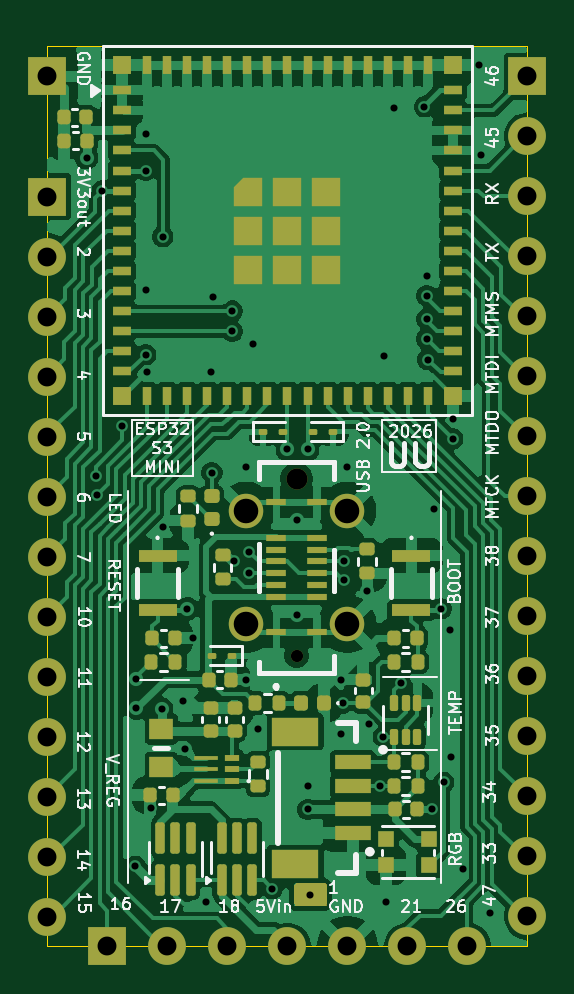
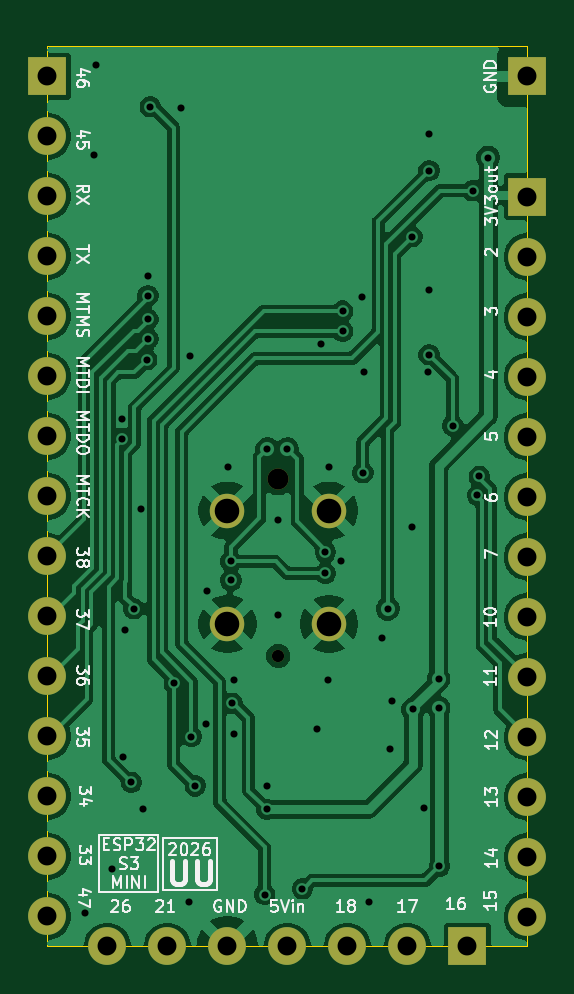
Circuit board: 11 layer files. Board 20.3 x 38.1 mm.
- bottom_copper: ESP32-S3-MINI-1U_UU-B_Cu.gbr (85771 bytes)
- bottom_mask: ESP32-S3-MINI-1U_UU-B_Mask.gbr (1838 bytes)
- paste: ESP32-S3-MINI-1U_UU-B_Paste.gbr (502 bytes)
- bottom_silk: ESP32-S3-MINI-1U_UU-B_Silkscreen.gbr (49436 bytes)
- outline: ESP32-S3-MINI-1U_UU-Edge_Cuts.gbr (740 bytes)
- top_copper: ESP32-S3-MINI-1U_UU-F_Cu.gbr (150984 bytes)
- top_mask: ESP32-S3-MINI-1U_UU-F_Mask.gbr (11277 bytes)
- paste: ESP32-S3-MINI-1U_UU-F_Paste.gbr (9501 bytes)
- top_silk: ESP32-S3-MINI-1U_UU-F_Silkscreen.gbr (73414 bytes)
- drill: ESP32-S3-MINI-1U_UU-NPTH.drl (469 bytes)
- drill: ESP32-S3-MINI-1U_UU-PTH.drl (2250 bytes)

=== bottom_copper: ESP32-S3-MINI-1U_UU-B_Cu.gbr (85771 bytes, source omitted) ===
=== bottom_mask: ESP32-S3-MINI-1U_UU-B_Mask.gbr ===
%TF.GenerationSoftware,KiCad,Pcbnew,9.0.7-9.0.7~ubuntu22.04.1*%
%TF.CreationDate,2026-02-16T21:50:37-07:00*%
%TF.ProjectId,ESP32-S3-MINI-1U_UU,45535033-322d-4533-932d-4d494e492d31,rev?*%
%TF.SameCoordinates,Original*%
%TF.FileFunction,Soldermask,Bot*%
%TF.FilePolarity,Negative*%
%FSLAX46Y46*%
G04 Gerber Fmt 4.6, Leading zero omitted, Abs format (unit mm)*
G04 Created by KiCad (PCBNEW 9.0.7-9.0.7~ubuntu22.04.1) date 2026-02-16 21:50:37*
%MOMM*%
%LPD*%
G01*
G04 APERTURE LIST*
%ADD10R,1.600000X1.600000*%
%ADD11C,1.600000*%
%ADD12C,0.520000*%
%ADD13C,0.890000*%
%ADD14C,1.460000*%
G04 APERTURE END LIST*
D10*
%TO.C,J1*%
X174780000Y-151100000D03*
D11*
X177320000Y-151100000D03*
X179860000Y-151100000D03*
X182400000Y-151100000D03*
X184940000Y-151100000D03*
X187480000Y-151100000D03*
X190020000Y-151100000D03*
%TD*%
D10*
%TO.C,J6*%
X192560000Y-114260000D03*
D11*
X192560000Y-116800000D03*
X192560000Y-119340000D03*
X192560000Y-121880000D03*
X192560000Y-124420000D03*
X192560000Y-126960000D03*
X192560000Y-129500000D03*
X192560000Y-132040000D03*
X192560000Y-134580000D03*
X192560000Y-137120000D03*
X192560000Y-139660000D03*
X192560000Y-142200000D03*
X192560000Y-144740000D03*
X192560000Y-147280000D03*
X192560000Y-149820000D03*
%TD*%
D10*
%TO.C,J5*%
X172240000Y-119360000D03*
D11*
X172240000Y-121900000D03*
X172240000Y-124440000D03*
X172240000Y-126980000D03*
X172240000Y-129520000D03*
X172240000Y-132060000D03*
X172240000Y-134600000D03*
X172240000Y-137140000D03*
X172240000Y-139680000D03*
X172240000Y-142220000D03*
X172240000Y-144760000D03*
X172240000Y-147300000D03*
X172240000Y-149840000D03*
%TD*%
D10*
%TO.C,J4*%
X172240000Y-114270000D03*
%TD*%
D12*
%TO.C,J2*%
X182785000Y-138800000D03*
D13*
X182785000Y-131300000D03*
D14*
X180635000Y-137450000D03*
X180635000Y-132650000D03*
X184935000Y-132650000D03*
X184935000Y-137450000D03*
%TD*%
M02*

=== paste: ESP32-S3-MINI-1U_UU-B_Paste.gbr ===
%TF.GenerationSoftware,KiCad,Pcbnew,9.0.7-9.0.7~ubuntu22.04.1*%
%TF.CreationDate,2026-02-16T21:50:37-07:00*%
%TF.ProjectId,ESP32-S3-MINI-1U_UU,45535033-322d-4533-932d-4d494e492d31,rev?*%
%TF.SameCoordinates,Original*%
%TF.FileFunction,Paste,Bot*%
%TF.FilePolarity,Positive*%
%FSLAX46Y46*%
G04 Gerber Fmt 4.6, Leading zero omitted, Abs format (unit mm)*
G04 Created by KiCad (PCBNEW 9.0.7-9.0.7~ubuntu22.04.1) date 2026-02-16 21:50:37*
%MOMM*%
%LPD*%
G01*
G04 APERTURE LIST*
G04 APERTURE END LIST*
M02*

=== bottom_silk: ESP32-S3-MINI-1U_UU-B_Silkscreen.gbr (49436 bytes, source omitted) ===
=== outline: ESP32-S3-MINI-1U_UU-Edge_Cuts.gbr ===
%TF.GenerationSoftware,KiCad,Pcbnew,9.0.7-9.0.7~ubuntu22.04.1*%
%TF.CreationDate,2026-02-16T21:50:37-07:00*%
%TF.ProjectId,ESP32-S3-MINI-1U_UU,45535033-322d-4533-932d-4d494e492d31,rev?*%
%TF.SameCoordinates,Original*%
%TF.FileFunction,Profile,NP*%
%FSLAX46Y46*%
G04 Gerber Fmt 4.6, Leading zero omitted, Abs format (unit mm)*
G04 Created by KiCad (PCBNEW 9.0.7-9.0.7~ubuntu22.04.1) date 2026-02-16 21:50:37*
%MOMM*%
%LPD*%
G01*
G04 APERTURE LIST*
%TA.AperFunction,Profile*%
%ADD10C,0.050000*%
%TD*%
G04 APERTURE END LIST*
D10*
X192560000Y-151100000D02*
X192560000Y-113000000D01*
X172240000Y-151100000D02*
X172240000Y-113000000D01*
X192560000Y-113000000D02*
X172240000Y-113000000D01*
X172240000Y-151100000D02*
X192560000Y-151100000D01*
M02*

=== top_copper: ESP32-S3-MINI-1U_UU-F_Cu.gbr (150984 bytes, source omitted) ===
=== top_mask: ESP32-S3-MINI-1U_UU-F_Mask.gbr (11277 bytes, source omitted) ===
=== paste: ESP32-S3-MINI-1U_UU-F_Paste.gbr (9501 bytes, source withheld) ===
=== top_silk: ESP32-S3-MINI-1U_UU-F_Silkscreen.gbr (73414 bytes, source omitted) ===
=== drill: ESP32-S3-MINI-1U_UU-NPTH.drl ===
M48
; DRILL file {KiCad 9.0.7-9.0.7~ubuntu22.04.1} date 2026-02-16T21:50:11-0700
; FORMAT={-:-/ absolute / metric / decimal}
; #@! TF.CreationDate,2026-02-16T21:50:11-07:00
; #@! TF.GenerationSoftware,Kicad,Pcbnew,9.0.7-9.0.7~ubuntu22.04.1
; #@! TF.FileFunction,NonPlated,1,2,NPTH
FMAT,2
METRIC
; #@! TA.AperFunction,NonPlated,NPTH,ComponentDrill
T1C0.520
; #@! TA.AperFunction,NonPlated,NPTH,ComponentDrill
T2C0.890
%
G90
G05
T1
X182.785Y-138.8
T2
X182.785Y-131.3
M30

=== drill: ESP32-S3-MINI-1U_UU-PTH.drl ===
M48
; DRILL file {KiCad 9.0.7-9.0.7~ubuntu22.04.1} date 2026-02-16T21:50:11-0700
; FORMAT={-:-/ absolute / metric / decimal}
; #@! TF.CreationDate,2026-02-16T21:50:11-07:00
; #@! TF.GenerationSoftware,Kicad,Pcbnew,9.0.7-9.0.7~ubuntu22.04.1
; #@! TF.FileFunction,Plated,1,2,PTH
FMAT,2
METRIC
; #@! TA.AperFunction,Plated,PTH,ViaDrill
T1C0.300
; #@! TA.AperFunction,Plated,PTH,ComponentDrill
T2C0.800
; #@! TA.AperFunction,Plated,PTH,ComponentDrill
T3C1.040
%
G90
G05
T1
X173.9Y-117.7
X174.276Y-131.2
X174.35Y-132.0
X174.56Y-119.1
X175.4Y-129.05
X175.96Y-147.7
X176.0Y-139.775
X176.0Y-141.0
X176.4Y-116.7
X176.4Y-118.25
X176.4Y-123.3
X176.4Y-126.05
X176.46Y-126.8
X176.61Y-145.25
X177.075Y-141.05
X177.11Y-133.35
X177.125Y-121.05
X177.96Y-140.7
X178.06Y-142.75
X178.15Y-136.8
X178.4Y-138.05
X178.96Y-149.2
X179.16Y-126.8
X179.2Y-131.04
X179.26Y-123.6
X180.06Y-124.2
X180.06Y-125.05
X180.137Y-134.8
X180.65Y-130.8
X180.66Y-139.8
X180.785Y-134.4
X180.785Y-135.3
X180.96Y-125.6
X181.16Y-141.9
X181.76Y-148.65
X182.4Y-130.05
X182.785Y-133.05
X182.785Y-137.05
X183.25Y-130.05
X183.26Y-144.3
X183.26Y-145.3
X183.36Y-148.9
X184.66Y-139.8
X184.66Y-142.1
X184.735Y-140.8
X184.785Y-134.8
X184.785Y-135.6
X184.9Y-130.8
X185.785Y-136.05
X185.859Y-141.701
X186.3Y-144.3
X186.46Y-142.213
X186.5Y-126.1
X186.56Y-149.2
X186.9Y-115.6
X187.188Y-139.963
X188.2Y-115.55
X188.3Y-122.7
X188.3Y-123.55
X188.3Y-124.55
X188.3Y-125.382
X188.347Y-126.255
X188.501Y-145.3
X188.585Y-132.6
X188.9Y-136.8
X189.01Y-144.15
X189.26Y-137.7
X189.339Y-143.079
X189.4Y-128.775
X189.4Y-129.6
X189.822Y-147.8
X190.5Y-113.8
X190.6Y-117.6
X190.96Y-149.7
T2
X172.24Y-114.27
X172.24Y-119.36
X172.24Y-121.9
X172.24Y-124.44
X172.24Y-126.98
X172.24Y-129.52
X172.24Y-132.06
X172.24Y-134.6
X172.24Y-137.14
X172.24Y-139.68
X172.24Y-142.22
X172.24Y-144.76
X172.24Y-147.3
X172.24Y-149.84
X174.78Y-151.1
X177.32Y-151.1
X179.86Y-151.1
X182.4Y-151.1
X184.94Y-151.1
X187.48Y-151.1
X190.02Y-151.1
X192.56Y-114.26
X192.56Y-116.8
X192.56Y-119.34
X192.56Y-121.88
X192.56Y-124.42
X192.56Y-126.96
X192.56Y-129.5
X192.56Y-132.04
X192.56Y-134.58
X192.56Y-137.12
X192.56Y-139.66
X192.56Y-142.2
X192.56Y-144.74
X192.56Y-147.28
X192.56Y-149.82
T3
X180.635Y-132.65
X180.635Y-137.45
X184.935Y-132.65
X184.935Y-137.45
M30
